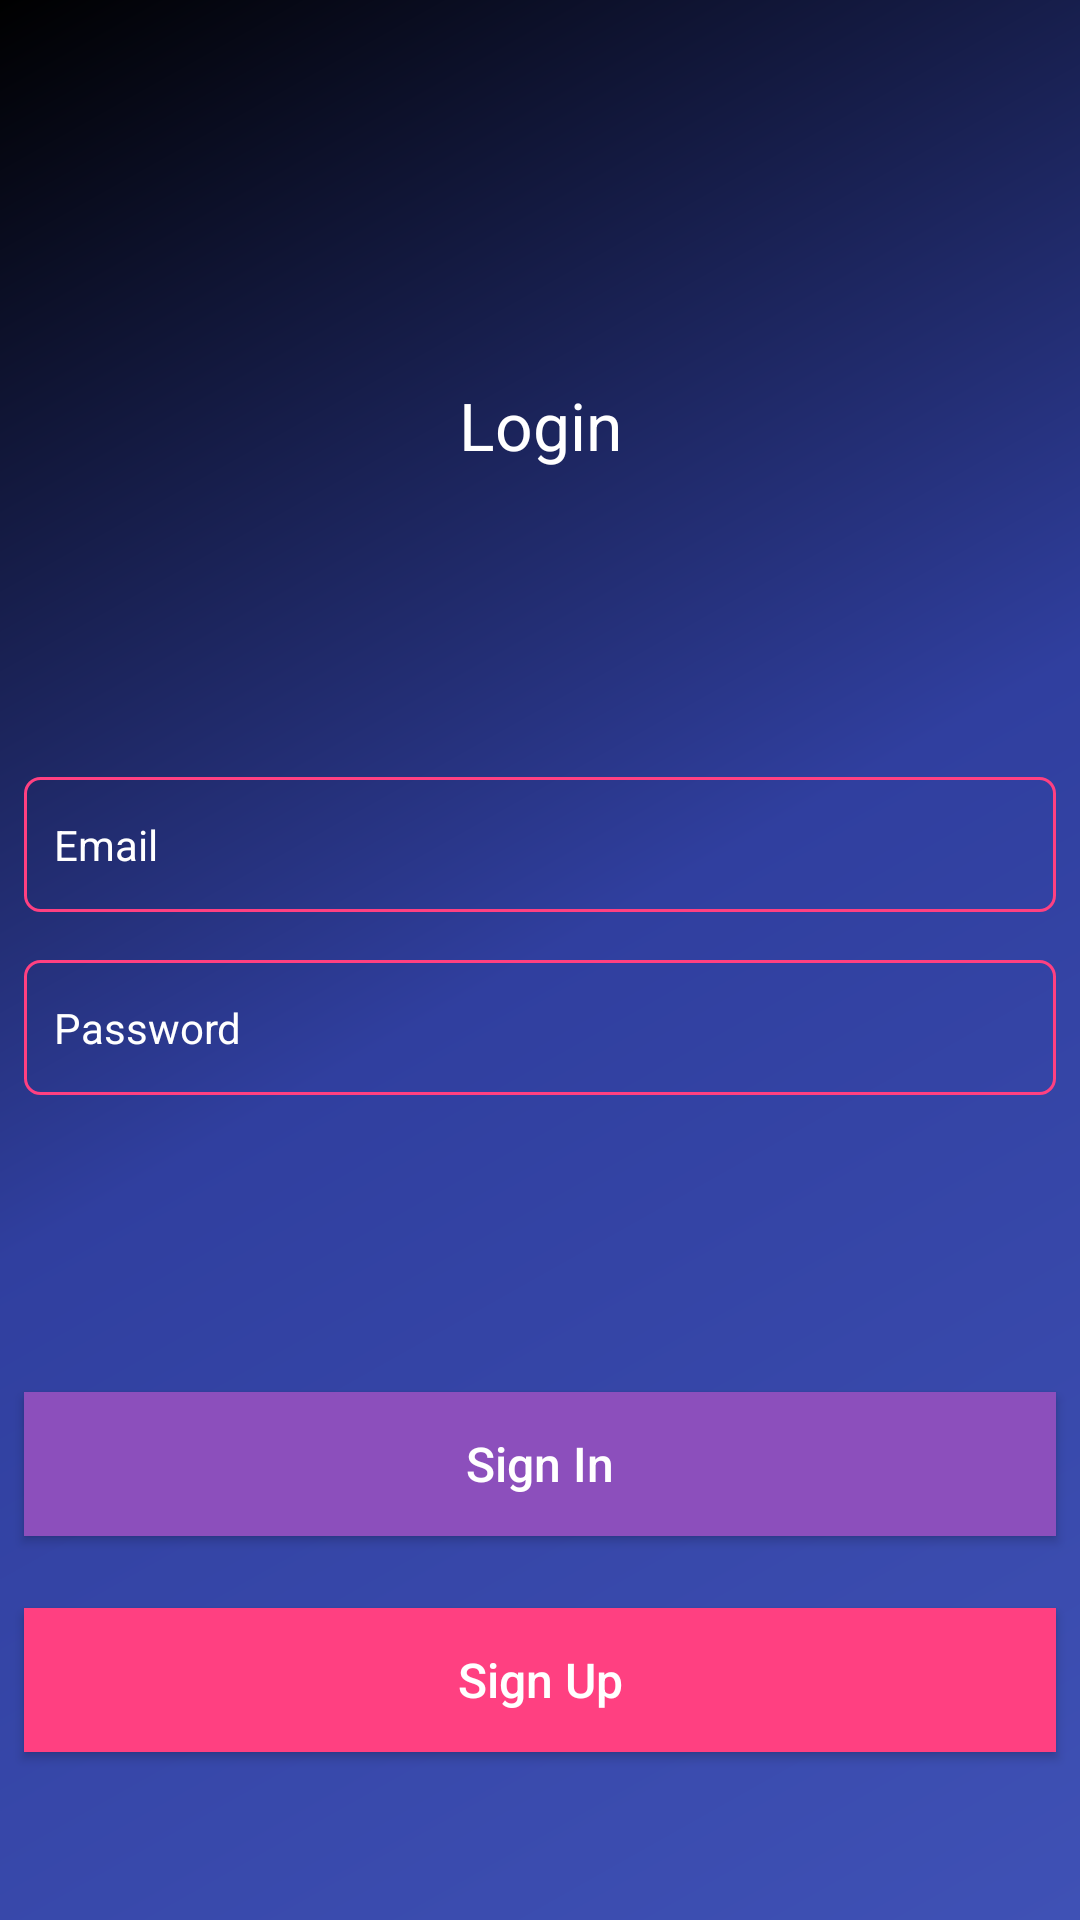

The Android layout XML behind this screen, and the referenced resources:
<!-- AndroidManifest.xml: application theme AppTheme -->
<!-- res/layout/activity_login.xml -->
<?xml version="1.0" encoding="utf-8"?>
<android.support.constraint.ConstraintLayout xmlns:android="http://schemas.android.com/apk/res/android"
    xmlns:app="http://schemas.android.com/apk/res-auto"
    xmlns:tools="http://schemas.android.com/tools"
    android:layout_width="match_parent"
    android:layout_height="match_parent"
    android:background="@drawable/gradient_background"
    tools:context=".view.ui.LoginActivity">


    <TextView
        android:id="@+id/activityLoginTitleTextview"
        android:layout_width="wrap_content"
        android:layout_height="wrap_content"
        android:layout_marginBottom="8dp"
        android:layout_marginTop="@dimen/form_title_margin_top"
        android:text="@string/login_title_text"
        android:textColor="@color/white"
        android:textSize="@dimen/form_title_textsize"
        app:layout_constraintBottom_toTopOf="@+id/activityLoginEmailEdittext"
        app:layout_constraintEnd_toEndOf="parent"
        app:layout_constraintHorizontal_bias="0.5"
        app:layout_constraintStart_toStartOf="parent"
        app:layout_constraintTop_toTopOf="parent" />

    <android.support.constraint.Guideline
        android:id="@+id/activityLoginEdittextsGuideline"
        android:layout_width="wrap_content"
        android:layout_height="wrap_content"
        android:orientation="horizontal"
        app:layout_constraintGuide_percent="0.5" />

    <EditText
        android:id="@+id/activityLoginEmailEdittext"
        android:layout_width="match_parent"
        android:layout_height="@dimen/form_input_height"
        android:layout_marginBottom="@dimen/form_input_margin_bottom"
        android:layout_marginEnd="@dimen/form_input_lateral_margins"
        android:layout_marginLeft="@dimen/form_input_lateral_margins"
        android:layout_marginRight="@dimen/form_input_lateral_margins"
        android:layout_marginStart="@dimen/form_input_lateral_margins"
        android:background="@drawable/form_inputs_background"
        android:ems="10"
        android:hint="@string/form_email_text"
        android:inputType="textEmailAddress"
        android:paddingLeft="@dimen/form_input_padding_left"
        android:textColor="@color/white"
        android:textColorHint="@color/white"
        android:textSize="@dimen/form_inputs_textsize"
        app:layout_constraintBottom_toTopOf="@+id/activityLoginEdittextsGuideline"
        app:layout_constraintEnd_toEndOf="parent"
        app:layout_constraintHorizontal_bias="0.5"
        app:layout_constraintStart_toStartOf="parent" />

    <EditText
        android:id="@+id/activityLoginPasswordEdittext"
        android:layout_width="match_parent"
        android:layout_height="@dimen/form_input_height"
        android:layout_marginBottom="@dimen/form_input_margin_bottom"
        android:layout_marginEnd="@dimen/form_input_lateral_margins"
        android:layout_marginLeft="@dimen/form_input_lateral_margins"
        android:layout_marginRight="@dimen/form_input_lateral_margins"
        android:layout_marginStart="@dimen/form_input_lateral_margins"
        android:background="@drawable/form_inputs_background"
        android:ems="10"
        android:hint="@string/form_password_text"
        android:inputType="textPassword"
        android:paddingLeft="@dimen/form_input_padding_left"
        android:textColor="@color/white"
        android:textColorHint="@color/white"
        android:textSize="@dimen/form_inputs_textsize"
        app:layout_constraintEnd_toEndOf="parent"
        app:layout_constraintHorizontal_bias="0.5"
        app:layout_constraintStart_toStartOf="parent"
        app:layout_constraintTop_toTopOf="@+id/activityLoginEdittextsGuideline" />

    <android.support.constraint.Guideline
        android:id="@+id/activityLoginButtonsGuideline"
        android:layout_width="wrap_content"
        android:layout_height="wrap_content"
        android:orientation="horizontal"
        app:layout_constraintGuide_percent="0.8" />

    <Button
        android:id="@+id/activityLoginButton"
        android:layout_width="match_parent"
        android:layout_height="wrap_content"
        android:layout_marginEnd="@dimen/form_button_lateral_margins"
        android:layout_marginLeft="@dimen/form_button_lateral_margins"
        android:layout_marginRight="@dimen/form_button_lateral_margins"
        android:layout_marginStart="@dimen/form_button_lateral_margins"
        android:layout_marginTop="@dimen/activity_register_register_button_margin_top"
        android:background="@color/deep_lilac"
        android:text="@string/button_login_text"
        android:textAllCaps="false"
        android:textColor="@color/white"
        android:textSize="@dimen/form_buttons_textsize"
        app:layout_constraintBottom_toTopOf="@+id/activityLoginButtonsGuideline"
        app:layout_constraintEnd_toEndOf="parent"
        app:layout_constraintStart_toStartOf="parent" />

    <Button
        android:id="@+id/activityLoginRegisterButton"
        android:layout_width="match_parent"
        android:layout_height="wrap_content"
        android:layout_marginEnd="@dimen/form_button_lateral_margins"
        android:layout_marginLeft="@dimen/form_button_lateral_margins"
        android:layout_marginRight="@dimen/form_button_lateral_margins"
        android:layout_marginStart="@dimen/form_button_lateral_margins"
        android:layout_marginTop="@dimen/activity_register_register_button_margin_top"
        android:background="@color/colorAccent"
        android:text="@string/button_register_text"
        android:textAllCaps="false"
        android:textColor="@color/white"
        android:textSize="@dimen/form_buttons_textsize"
        app:layout_constraintEnd_toEndOf="parent"
        app:layout_constraintStart_toStartOf="parent"
        app:layout_constraintTop_toTopOf="@+id/activityLoginButtonsGuideline" />

</android.support.constraint.ConstraintLayout>
<!-- resources referenced by this layout -->
<resources>
  <color name="colorAccent">#FF4081</color>
  <color name="deep_lilac">#8C4FBC</color>
  <color name="white">#ffffff</color>
  <dimen name="activity_register_register_button_margin_top">24dp</dimen>
  <dimen name="form_button_lateral_margins">8dp</dimen>
  <dimen name="form_buttons_textsize">16sp</dimen>
  <dimen name="form_input_height">45dp</dimen>
  <dimen name="form_input_lateral_margins">8dp</dimen>
  <dimen name="form_input_margin_bottom">16dp</dimen>
  <dimen name="form_input_padding_left">10dp</dimen>
  <dimen name="form_inputs_textsize">14sp</dimen>
  <dimen name="form_title_margin_top">32dp</dimen>
  <dimen name="form_title_textsize">20sp</dimen>
  <!-- drawable form_inputs_background (drawable) -->
  <?xml version="1.0" encoding="utf-8"?>
  <shape xmlns:android="http://schemas.android.com/apk/res/android"
      android:padding="10dp"
      android:shape="rectangle">
  
      <solid android:color="@android:color/transparent" />
  
      <stroke
          android:width="1dip"
          android:color="@color/colorAccent" />
  
      <corners
          android:bottomLeftRadius="@dimen/form_inputs_background_corners"
          android:bottomRightRadius="@dimen/form_inputs_background_corners"
          android:topLeftRadius="@dimen/form_inputs_background_corners"
          android:topRightRadius="@dimen/form_inputs_background_corners" />
  
  </shape>
  <!-- drawable gradient_background (drawable) -->
  <shape xmlns:android="http://schemas.android.com/apk/res/android"
      android:shape="rectangle">
      <gradient
          android:angle="135"
          android:centerColor="@color/colorPrimaryDark"
          android:endColor="@color/black"
          android:startColor="@color/colorPrimary"
          android:type="linear" />
  </shape>
  <string name="button_login_text">Sign In</string>
  <string name="button_register_text">Sign Up</string>
  <string name="form_email_text">Email</string>
  <string name="form_password_text">Password</string>
  <string name="login_title_text">Login</string>
  <style name="AppTheme" parent="Theme.AppCompat.NoActionBar">
          
          <item name="colorPrimary">@color/colorPrimary</item>
          <item name="colorPrimaryDark">@color/colorPrimaryDark</item>
          <item name="colorAccent">@color/colorAccent</item>
      </style>
  <dimen name="form_inputs_background_corners">5dp</dimen>
  <color name="colorPrimaryDark">#303F9F</color>
  <color name="black">#000000</color>
  <color name="colorPrimary">#3F51B5</color>
</resources>
